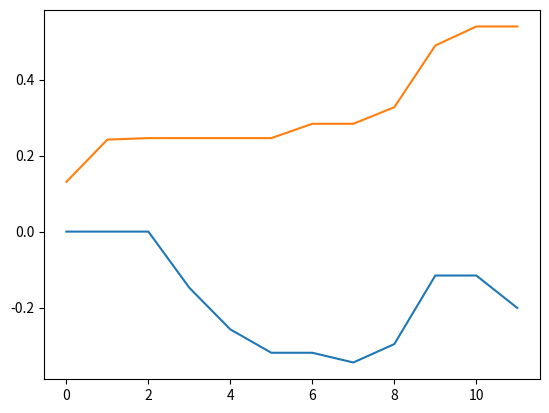

The script that saved this image:
from numpy.random import normal
from numpy.random import random
from math import exp


def pick_item(student_knowledge, motivation, is_motivation_its):
    if(is_motivation_its):
        return normal(student_knowledge + motivation, 1)
    else:
        return normal(student_knowledge, 1)


def student_attempt(student_knowledge, motivation, item_difficulty):
    relative_difficulty = item_difficulty - student_knowledge
    # add a boost or drop depending on the motivation of the student
    relative_difficulty += motivation

    # Probability of success depends on relative difficulty
    probability_of_success = 1 / (1 + exp(-relative_difficulty))

    # Did the student succeed?
    if(random() < probability_of_success):
        is_correct = True
    else:
        is_correct = False
    return is_correct

# updates when student sees feedback


def update_knowledge(student_knowledge, item_difficulty, is_correct):
    if(is_correct):
        return student_knowledge + (item_difficulty - student_knowledge) / 10
    else:
        return student_knowledge


def update_motivation(student_knowledge, item_difficulty, motivation, is_correct):
    relative_difficulty = item_difficulty - student_knowledge
    # if you get something difficult right, you get more motivated, getting something right is never demotivating
    # if you get something easy wrong, you get more demotivated, getting something wrong is never motivating
    if(is_correct):
        return motivation + max(0, relative_difficulty / 10)
    else:
        return motivation - min(0, relative_difficulty / 10)


def update_quit_probability(quit_probability, motivation, iteration):
    # quit probability increases through time
    quit_probability = min(.99, quit_probability + iteration*0.005)

    # if you are motivated, you are less likely to quit
    quit_probability = max(0.01,quit_probability - motivation / 10)
    quit_probability = min(.99, quit_probability)
    return quit_probability

update_quit_probability(0, 0, 0)

def its_deliver_intervention(motivation, effectiveness, effectiveness_sd, is_motivation_its):
    # if your motivation drops below 0, you get an intervention
    if(is_motivation_its):
        if(motivation < 0):
            return motivation + normal(effectiveness, effectiveness_sd)
        else:
            return motivation
    else:
        return motivation


def simulate_learning(student_knowledge, motivation, item_difficulty, is_motivation_its, effectiveness, effectiveness_sd, quit_probability):
    iteration = 1
    skills = []
    motivations = []
    while random() > quit_probability:
        item_difficulty = pick_item(
            student_knowledge, motivation, is_motivation_its)
        is_correct = student_attempt(
            student_knowledge, motivation, item_difficulty)
        student_knowledge = update_knowledge(
            student_knowledge, item_difficulty, is_correct)
        motivation = update_motivation(
            student_knowledge, item_difficulty, motivation, is_correct)
        quit_probability = update_quit_probability(
            quit_probability, motivation, iteration)
        motivation = its_deliver_intervention(
            motivation, effectiveness, effectiveness_sd, is_motivation_its)
        skills.append(student_knowledge)
        motivations.append(motivation)
        iteration += 1
    return skills, motivations


skills, motivations = simulate_learning(0, 0, 0, True, .1, .1, 0)

print(skills)
print(motivations)

import matplotlib.pyplot as plt
plt.plot(skills)
plt.plot(motivations)
plt.show()